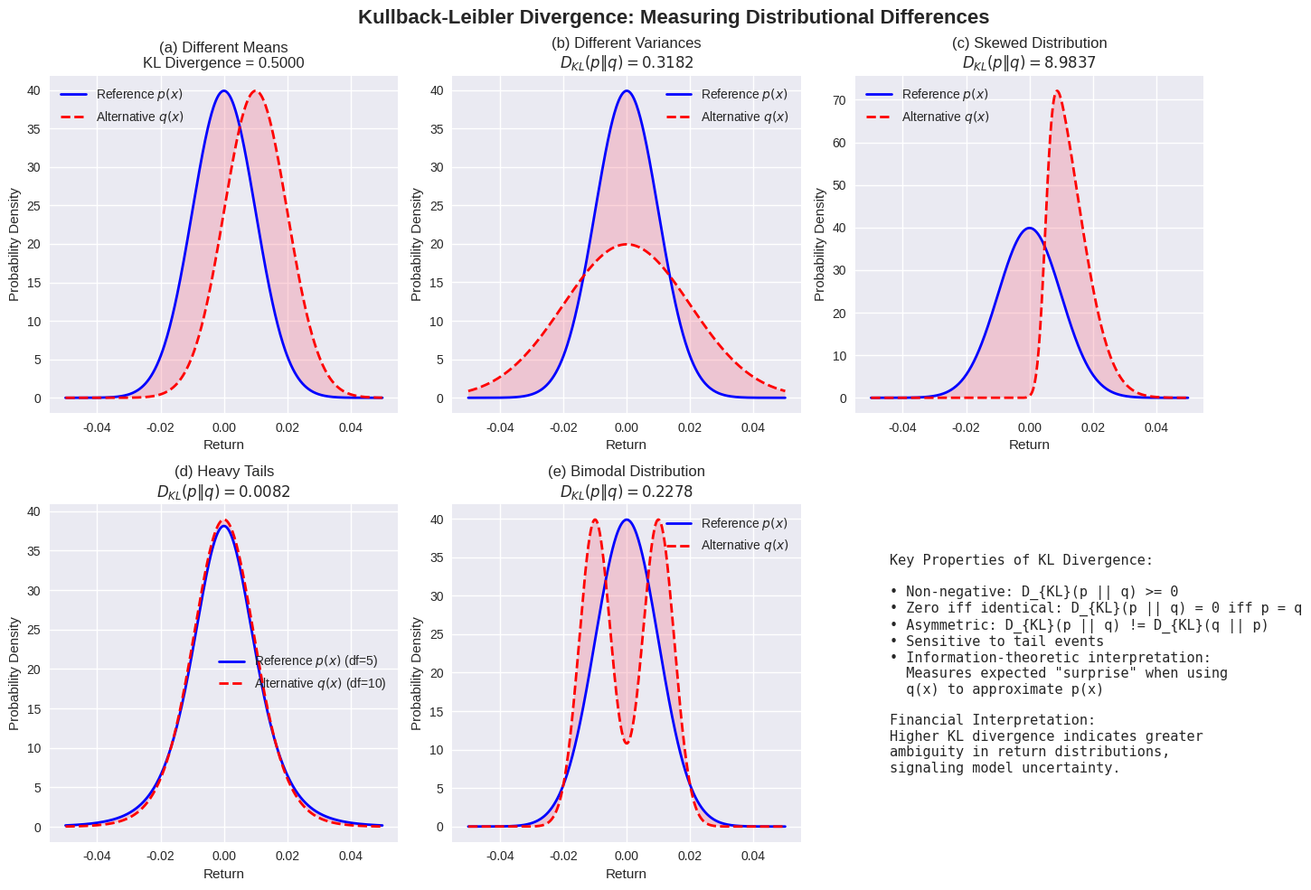

Recreate this plot in Python. (Note: this script raises an exception after producing the figure.)
"""
Figure 1: Visualization of KL Divergence concept
Shows how KL divergence measures the difference between probability distributions
"""

import numpy as np
import matplotlib.pyplot as plt
from scipy import stats
import seaborn as sns

# Set style
plt.style.use('seaborn-v0_8')
sns.set_palette("husl")

# Create figure with subplots
fig, axes = plt.subplots(2, 3, figsize=(15, 10))
fig.suptitle('Kullback-Leibler Divergence: Measuring Distributional Differences', fontsize=16, fontweight='bold')

# Define x-axis
x = np.linspace(-0.05, 0.05, 500)

# Scenario 1: Normal vs Normal (different means)
mu1, sigma1 = 0, 0.01
mu2, sigma2 = 0.01, 0.01
p1 = stats.norm.pdf(x, mu1, sigma1)
q1 = stats.norm.pdf(x, mu2, sigma2)

# Calculate KL divergence
kl1 = np.sum(p1 * np.log(p1 / (q1 + 1e-10))) * (x[1] - x[0])

axes[0, 0].plot(x, p1, 'b-', linewidth=2, label='Reference $p(x)$')
axes[0, 0].plot(x, q1, 'r--', linewidth=2, label='Alternative $q(x)$')
axes[0, 0].fill_between(x, p1, q1, alpha=0.3)
axes[0, 0].set_title(f'(a) Different Means\nKL Divergence = {kl1:.4f}')
axes[0, 0].legend()
axes[0, 0].set_xlabel('Return')
axes[0, 0].set_ylabel('Probability Density')

# Scenario 2: Normal vs Normal (different variances)
mu1, sigma1 = 0, 0.01
mu2, sigma2 = 0, 0.02
p2 = stats.norm.pdf(x, mu1, sigma1)
q2 = stats.norm.pdf(x, mu2, sigma2)

kl2 = np.sum(p2 * np.log(p2 / (q2 + 1e-10))) * (x[1] - x[0])

axes[0, 1].plot(x, p2, 'b-', linewidth=2, label='Reference $p(x)$')
axes[0, 1].plot(x, q2, 'r--', linewidth=2, label='Alternative $q(x)$')
axes[0, 1].fill_between(x, p2, q2, alpha=0.3)
axes[0, 1].set_title(f'(b) Different Variances\n$D_{{KL}}(p \\| q) = {kl2:.4f}$')
axes[0, 1].legend()
axes[0, 1].set_xlabel('Return')
axes[0, 1].set_ylabel('Probability Density')

# Scenario 3: Normal vs Skewed
mu1, sigma1 = 0, 0.01
p3 = stats.norm.pdf(x, mu1, sigma1)
q3 = stats.skewnorm.pdf(x, a=5, loc=0.005, scale=0.01)

# Normalize
q3 = q3 / (np.sum(q3) * (x[1] - x[0]))

kl3 = np.sum(p3 * np.log(p3 / (q3 + 1e-10))) * (x[1] - x[0])

axes[0, 2].plot(x, p3, 'b-', linewidth=2, label='Reference $p(x)$')
axes[0, 2].plot(x, q3, 'r--', linewidth=2, label='Alternative $q(x)$')
axes[0, 2].fill_between(x, p3, q3, alpha=0.3)
axes[0, 2].set_title(f'(c) Skewed Distribution\n$D_{{KL}}(p \\| q) = {kl3:.4f}$')
axes[0, 2].legend()
axes[0, 2].set_xlabel('Return')
axes[0, 2].set_ylabel('Probability Density')

# Scenario 4: Heavy-tailed distributions
df1 = 5  # Degrees of freedom for t-distribution
p4 = stats.t.pdf(x, df=df1, loc=0, scale=0.01)
df2 = 10
q4 = stats.t.pdf(x, df=df2, loc=0, scale=0.01)

# Normalize
p4 = p4 / (np.sum(p4) * (x[1] - x[0]))
q4 = q4 / (np.sum(q4) * (x[1] - x[0]))

kl4 = np.sum(p4 * np.log(p4 / (q4 + 1e-10))) * (x[1] - x[0])

axes[1, 0].plot(x, p4, 'b-', linewidth=2, label='Reference $p(x)$ (df=5)')
axes[1, 0].plot(x, q4, 'r--', linewidth=2, label='Alternative $q(x)$ (df=10)')
axes[1, 0].fill_between(x, p4, q4, alpha=0.3)
axes[1, 0].set_title(f'(d) Heavy Tails\n$D_{{KL}}(p \\| q) = {kl4:.4f}$')
axes[1, 0].legend()
axes[1, 0].set_xlabel('Return')
axes[1, 0].set_ylabel('Probability Density')

# Scenario 5: Bimodal distribution
p5 = stats.norm.pdf(x, 0, 0.01)
q5 = 0.5 * stats.norm.pdf(x, -0.01, 0.005) + 0.5 * stats.norm.pdf(x, 0.01, 0.005)

# Normalize
q5 = q5 / (np.sum(q5) * (x[1] - x[0]))

kl5 = np.sum(p5 * np.log(p5 / (q5 + 1e-10))) * (x[1] - x[0])

axes[1, 1].plot(x, p5, 'b-', linewidth=2, label='Reference $p(x)$')
axes[1, 1].plot(x, q5, 'r--', linewidth=2, label='Alternative $q(x)$')
axes[1, 1].fill_between(x, p5, q5, alpha=0.3)
axes[1, 1].set_title(f'(e) Bimodal Distribution\n$D_{{KL}}(p \\| q) = {kl5:.4f}$')
axes[1, 1].legend()
axes[1, 1].set_xlabel('Return')
axes[1, 1].set_ylabel('Probability Density')

# KL divergence visualization (heat map)
axes[1, 2].axis('off')
text_content = """
Key Properties of KL Divergence:

• Non-negative: D_{KL}(p || q) >= 0
• Zero iff identical: D_{KL}(p || q) = 0 iff p = q
• Asymmetric: D_{KL}(p || q) != D_{KL}(q || p)
• Sensitive to tail events
• Information-theoretic interpretation:
  Measures expected "surprise" when using
  q(x) to approximate p(x)

Financial Interpretation:
Higher KL divergence indicates greater
ambiguity in return distributions,
signaling model uncertainty.
"""
axes[1, 2].text(0.1, 0.9, text_content, transform=axes[1, 2].transAxes,
                fontsize=11, verticalalignment='top', fontfamily='monospace')

plt.tight_layout()
plt.savefig('/Users/tlxy/Research/Ambiguity/doc/draft/paper_overleaf/fig/kl_divergence_visualization.pdf',
            dpi=300, bbox_inches='tight')
plt.savefig('/Users/tlxy/Research/Ambiguity/doc/draft/paper_overleaf/fig/kl_divergence_visualization.png',
            dpi=300, bbox_inches='tight')
plt.close()

print("Figure 1 saved to fig/kl_divergence_visualization.pdf and .png")
